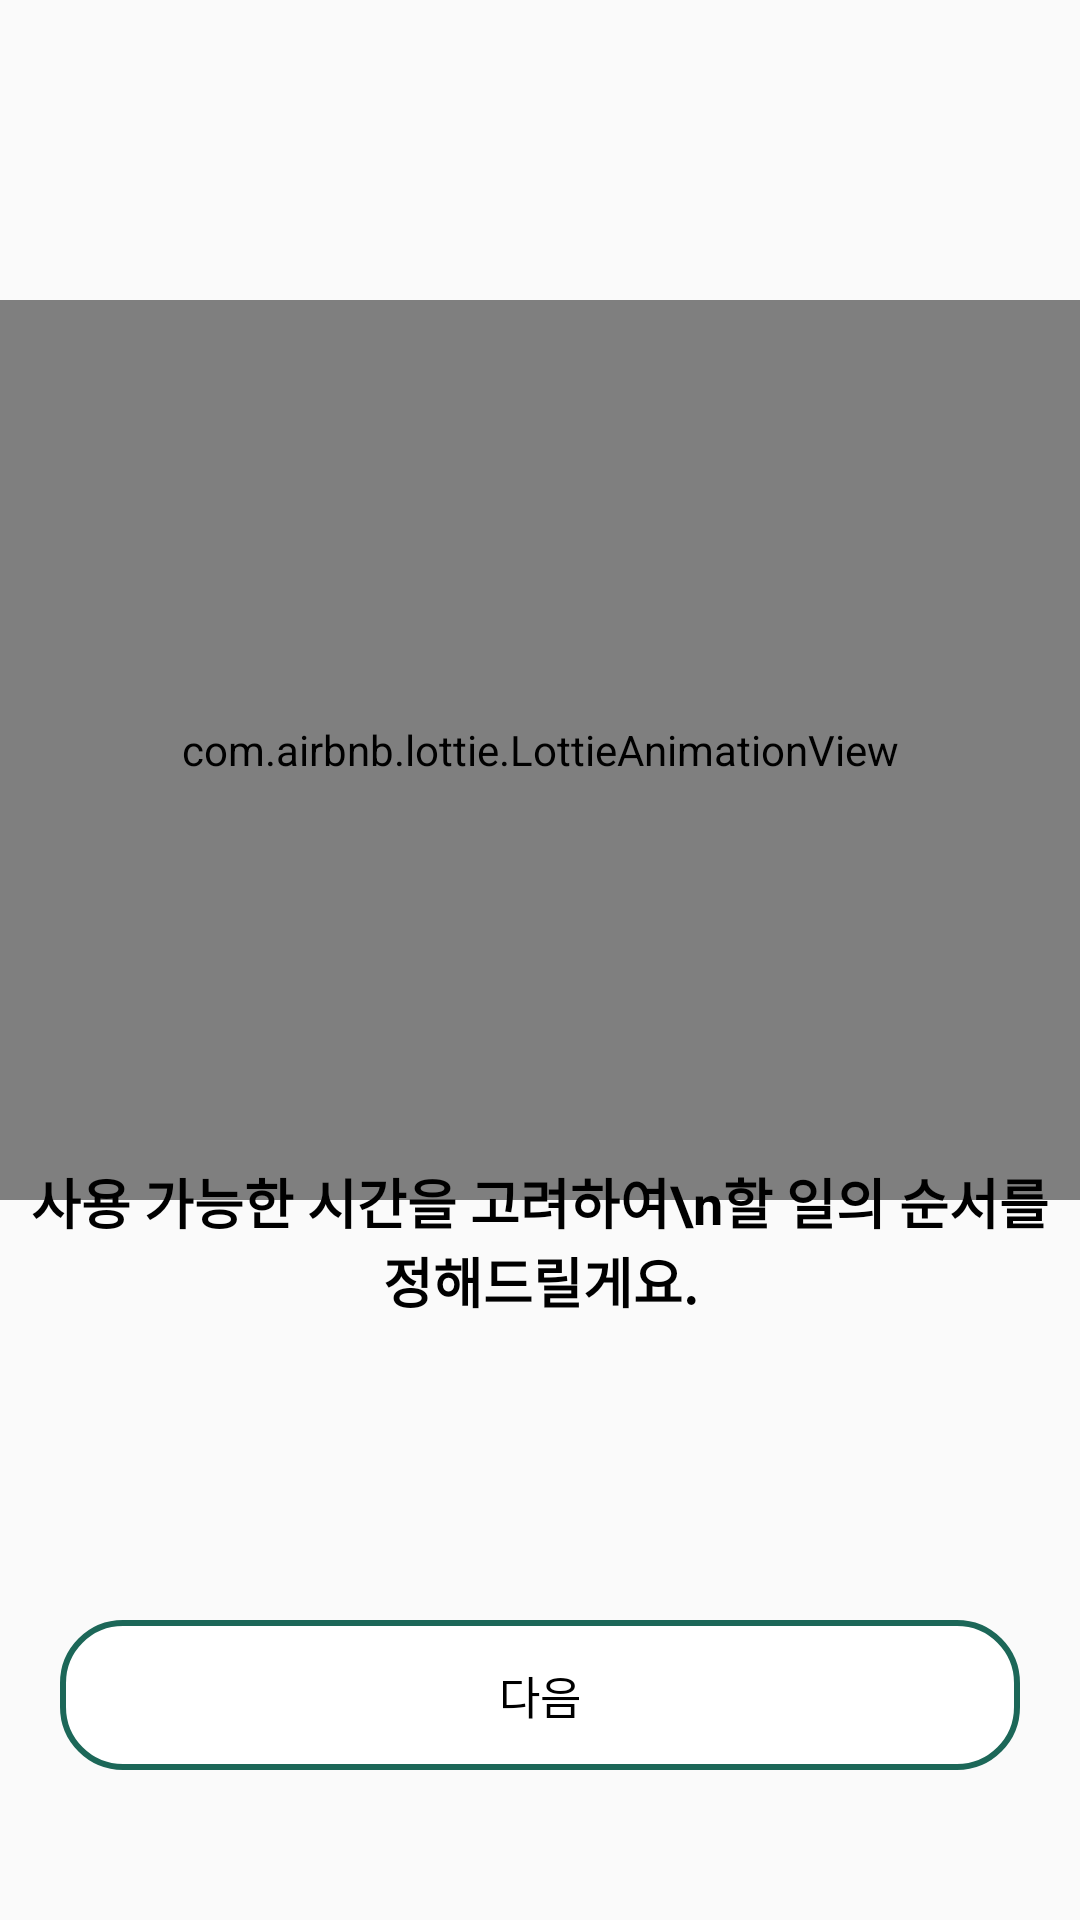

This screen was rendered from an Android layout file. Write that file and the resources it references.
<!-- AndroidManifest.xml: application theme Theme.Boss -->
<!-- res/layout/fragment_onboarding_2.xml -->
<?xml version="1.0" encoding="utf-8"?>
<layout xmlns:android="http://schemas.android.com/apk/res/android"
    xmlns:app="http://schemas.android.com/apk/res-auto">
    <androidx.constraintlayout.widget.ConstraintLayout
        android:layout_width="match_parent"
        android:layout_height="match_parent">

        <com.airbnb.lottie.LottieAnimationView
            android:id="@+id/onboarding_2_lottie"
            android:layout_width="0dp"
            android:layout_height="300dp"
            app:lottie_autoPlay="true"
            app:lottie_loop="true"
            app:lottie_fileName="onboarding2.json"
            android:layout_marginTop="100dp"
            app:layout_constraintStart_toStartOf="parent"
            app:layout_constraintEnd_toEndOf="parent"
            app:layout_constraintTop_toTopOf="parent"/>

        <TextView
            android:id="@+id/onboarding_2_text"
            android:layout_width="match_parent"
            android:layout_height="wrap_content"
            android:text="사용 가능한 시간을 고려하여\n할 일의 순서를 정해드릴게요."
            android:textColor="@color/black"
            android:textStyle="bold"
            android:textAlignment="center"
            android:textSize="18sp"
            android:layout_marginBottom="100dp"
            app:layout_constraintBottom_toTopOf="@id/onboarding_2_next"
            app:layout_constraintStart_toStartOf="parent"/>

        <TextView
            android:id="@+id/onboarding_2_next"
            android:layout_width="match_parent"
            android:layout_height="50dp"
            android:text="다음"
            style="@style/top_unselectedButton"
            app:layout_constraintBottom_toBottomOf="parent"
            android:layout_marginBottom="50dp"/>


    </androidx.constraintlayout.widget.ConstraintLayout>
</layout>
<!-- resources referenced by this layout -->
<resources>
  <color name="black">#FF000000</color>
  <style name="top_unselectedButton">
          <item name="android:layout_width">@dimen/top_button_width</item>
          <item name="android:layout_height">@dimen/top_button_height</item>
          <item name="android:background">@drawable/round_rect_white</item>
          <item name="android:textSize">@dimen/top_button_text_size</item>
          <item name="android:textColor">@color/black</item>
          <item name="android:textAlignment">center</item>
          <item name="android:gravity">center</item>
          <item name="android:fontFamily">@font/librefranklin_semibold</item>
          <item name="android:layout_marginStart">20dp</item>
          <item name="android:layout_marginEnd">20dp</item>
      </style>
  <style name="Theme.Boss" parent="Theme.AppCompat.Light.NoActionBar">
          
          <item name="colorPrimary">@color/MainGreen</item>
          <item name="colorPrimaryVariant">@color/MainGreen</item>
          <item name="colorOnPrimary">@color/white</item>
          
          <item name="colorSecondary">@color/SubGreen</item>
          <item name="colorSecondaryVariant">@color/littleGray</item>
          <item name="colorOnSecondary">@color/black</item>
          
          <item name="android:statusBarColor">@color/MainGreen</item>
          
      </style>
  <dimen name="top_button_width">110dp</dimen>
  <dimen name="top_button_height">30dp</dimen>
  <!-- drawable round_rect_white (drawable) -->
  <?xml version="1.0" encoding="utf-8"?>
  <shape
      xmlns:android="http://schemas.android.com/apk/res/android"
      android:shape="rectangle">
  
      <padding
          android:top="5dp"
          android:right="5dp"
          android:left="5dp"
          android:bottom="5dp"/>
      <corners android:radius="20dp"/>
      <stroke android:width="2dp" android:color="@color/MainGreen"/>
      <solid android:color="@color/white"/>
  
  </shape>
  <dimen name="top_button_text_size">15sp</dimen>
  <color name="MainGreen">#1C6758</color>
  <color name="white">#FFFFFFFF</color>
  <color name="SubGreen">#EEF2E6</color>
  <color name="littleGray">#F6F6F6</color>
</resources>
